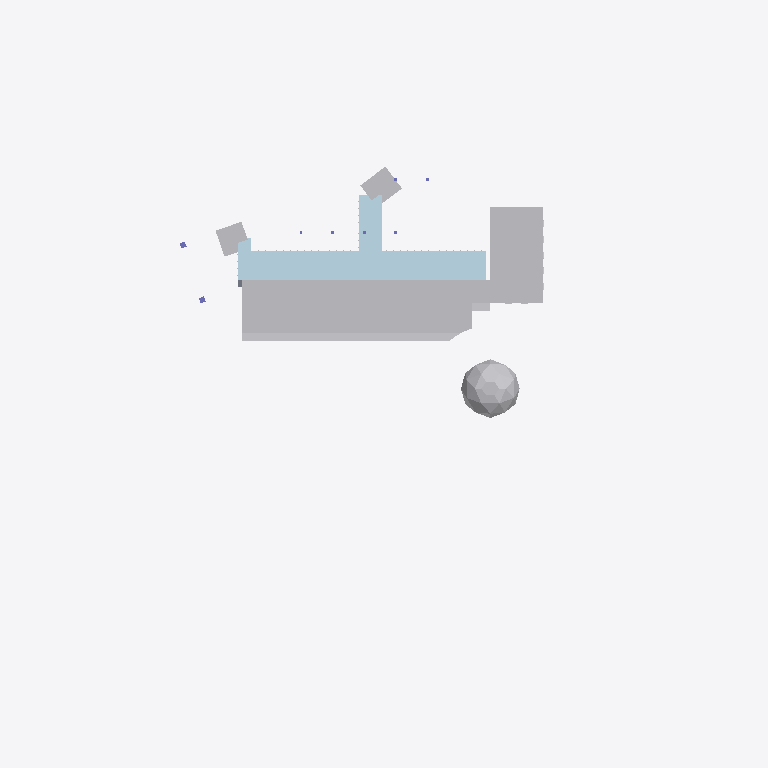
Plan cut of the same IFC building model at storey '5F  EL 54.75 m' (level 14.75 m, cut at 16.15 m), seen from above with north up, elements coloured by IFC class (only those large enough to see are counted): 5 other elements (light grey), 1 plate (pale blue), 1 column (violet). Cut surfaces are drawn darker.
Extent 152.0 m × 181.3 m × 38.4 m (x, y, z). Storeys (10): B1  EL 36.80 m at -3.20 m; 1F  EL 40.00 m at 0.00 m; 2F  EL 44.40 m at 4.40 m; 3F  EL 47.85 m at 7.85 m; 4F  EL 51.30 m at 11.30 m; 5F  EL 54.75 m at 14.75 m; 6F  EL 58.20 m at 18.20 m; RF-H  EL 61.65 m at 21.65 m; R5  EL 66.75 m at 26.75 m; RF-S  EL 74.00 m at 34.00 m. Elements (2020): 974 IfcBuildingElementPart, 473 IfcMember, 219 IfcPlate, 213 IfcWall, 96 IfcColumn, 21 IfcGeographicElement, 10 IfcRailing, 6 IfcSlab, 4 IfcCivilElement, 2 IfcRoof, 1 IfcCovering, 1 IfcCurtainWall.

HEADER;
FILE_DESCRIPTION(('Hutoupi Cable Car BOT station design coordination'),'2;1');
FILE_NAME('T2_湖濱旅館站_BIM_V1.6.ifc','2026-11-25T05:31:01',('Hutoupi project model'),('Skytaxi New Energy'),'IfcOpenShell 0.9.0post1+b5e509b','IfcOpenShell 0.9.0post1+b5e509b','');
FILE_SCHEMA(('IFC4'));
ENDSEC;
DATA;
#11=IFCPROJECT('2g0NdSgGHO69DZEXPkOUhP',$,'T2 湖濱旅館站設計協調 BIM',$,$,'臺南市新化區虎頭埤地區纜車興建營運移轉案','投資計畫設計協調',(#4),#10);
#15=IFCSITE('0wUl09a_jQpgtLOYBWj7iI',$,'T2 站區局部座標',$,$,#14,$,$,.ELEMENT.,$,$,$,$,$);
#19=IFCBUILDING('26yU7_G4PO2hKh13xIJc$x',$,'T2 湖濱旅館站',$,$,#18,$,$,.ELEMENT.,40.0,$,$);
#25=IFCBUILDINGSTOREY('3fscb2i9vRDPjuwoMZFCNj',$,'B1  EL 36.80 m','V1.6 圖說 T2-A-04',$,#24,$,'地下停車與機電後勤',.ELEMENT.,-3.2);
#36=IFCBUILDINGSTOREY('2GUgGSwqrPCu089cbzkOhG',$,'1F  EL 40.00 m','V1.6 圖說 T2-A-05',$,#35,$,'公共站廳、旅館大廳與到達庭',.ELEMENT.,0.0);
#47=IFCBUILDINGSTOREY('30vv8u2_jGWwP$XmPHU6q_',$,'2F  EL 44.40 m','V1.6 圖說 T2-A-06',$,#46,$,'客房、湖側餐廳與公共平台',.ELEMENT.,4.4);
#58=IFCBUILDINGSTOREY('0OMJVhY69SchMH9C3A2Oqu',$,'3F  EL 47.85 m','V1.6 圖說 T2-A-07',$,#57,$,'客房、文化公共翼與受控站旅口',.ELEMENT.,7.85);
#69=IFCBUILDINGSTOREY('3IThuU7eDTkgKkWeBSsr98',$,'4F  EL 51.30 m','V1.6 圖說 T2-A-08',$,#68,$,'客房與公共翼活動空間',.ELEMENT.,11.3);
#80=IFCBUILDINGSTOREY('17v5XWu3DICgc3WPccGTW3',$,'5F  EL 54.75 m','V1.6 圖說 T2-A-15',$,#79,$,'客房與公共翼活動空間',.ELEMENT.,14.75);
#91=IFCBUILDINGSTOREY('0S5qUeWdPGUeO9ToOmLL6r',$,'6F  EL 58.20 m','V1.6 圖說 T2-A-09',$,#90,$,'客房與公共轉乘層',.ELEMENT.,18.2);
#102=IFCBUILDINGSTOREY('1vCc7srSnJ9Q7bcDWJ_CV2',$,'RF-H  EL 61.65 m','V1.6 圖說 T2-A-11',$,#101,$,'旅館綠屋頂',.ELEMENT.,21.65);
#113=IFCBUILDINGSTOREY('1aDcxbs_zPJhKcKPubVabx',$,'R5  EL 66.75 m','V1.6 圖說 T2-A-10',$,#112,$,'高架雙側式纜車月台',.ELEMENT.,26.75);
#124=IFCBUILDINGSTOREY('0HWkK0W9bN5xJ_rEgqatQp',$,'RF-S  EL 74.00 m','V1.6 圖說 T2-A-11',$,#123,$,'站房摺板屋面（屋脊基準）',.ELEMENT.,34.0);
#19909=IFCBUILDINGELEMENTPART('3GRU6j1CDLl9T6KInmOiAi',$,'樓板／量體複合分件｜T2-G29-004','1F 基座・客房帶・公共翼','旅館各客房層基體',#19908,#19905,'T2-G29-004',.USERDEFINED.);
#4635=IFCPLATE('2FWFk5xZ1Vrvthe612yumS',$,'玻璃外殼分件｜T2-G26-005','1F 基座・客房帶・公共翼','玻璃外殼分件',#4634,#4631,'T2-G26-005',.CURTAIN_PANEL.);
#513=IFCGEOGRAPHICELEMENT('32cfmHm1LUlg1aDzVe4sUT',$,'樹冠｜T2-G09-001','基地・池庭・景觀','樹冠',#512,#509,'T2-G09-001',.USERDEFINED.);
#6681=IFCBUILDINGELEMENTPART('1T_JoglULPFvFfnFUALbGq',$,'米白塗裝分件｜T2-G27-088','1F 基座・客房帶・公共翼','米白塗裝分件',#6680,#6677,'T2-G27-088',.USERDEFINED.);
#786=IFCBUILDINGELEMENTPART('3Pv$VN44nK0PqhZiV3hskU',$,'米白塗裝分件｜T2-G14-002','基礎・B1・核心柱列','高架站房與地面的核心支承構造',#785,#782,'T2-G14-002',.USERDEFINED.);
#764=IFCBUILDINGELEMENTPART('3EQ59iPXbSivAINAbnPiAm',$,'米白塗裝分件｜T2-G14-001','基礎・B1・核心柱列','高架站房與地面的核心支承構造',#763,#760,'T2-G14-001',.USERDEFINED.);
#943=IFCCOLUMN('1aA6opemrSKh8WpsOeAFNn',$,'清水混凝土柱狀分件｜T2-G15-007','基礎・B1・核心柱列','高架站房下承混凝土構件',#942,#939,'T2-G15-007',.COLUMN.);
ENDSEC;
